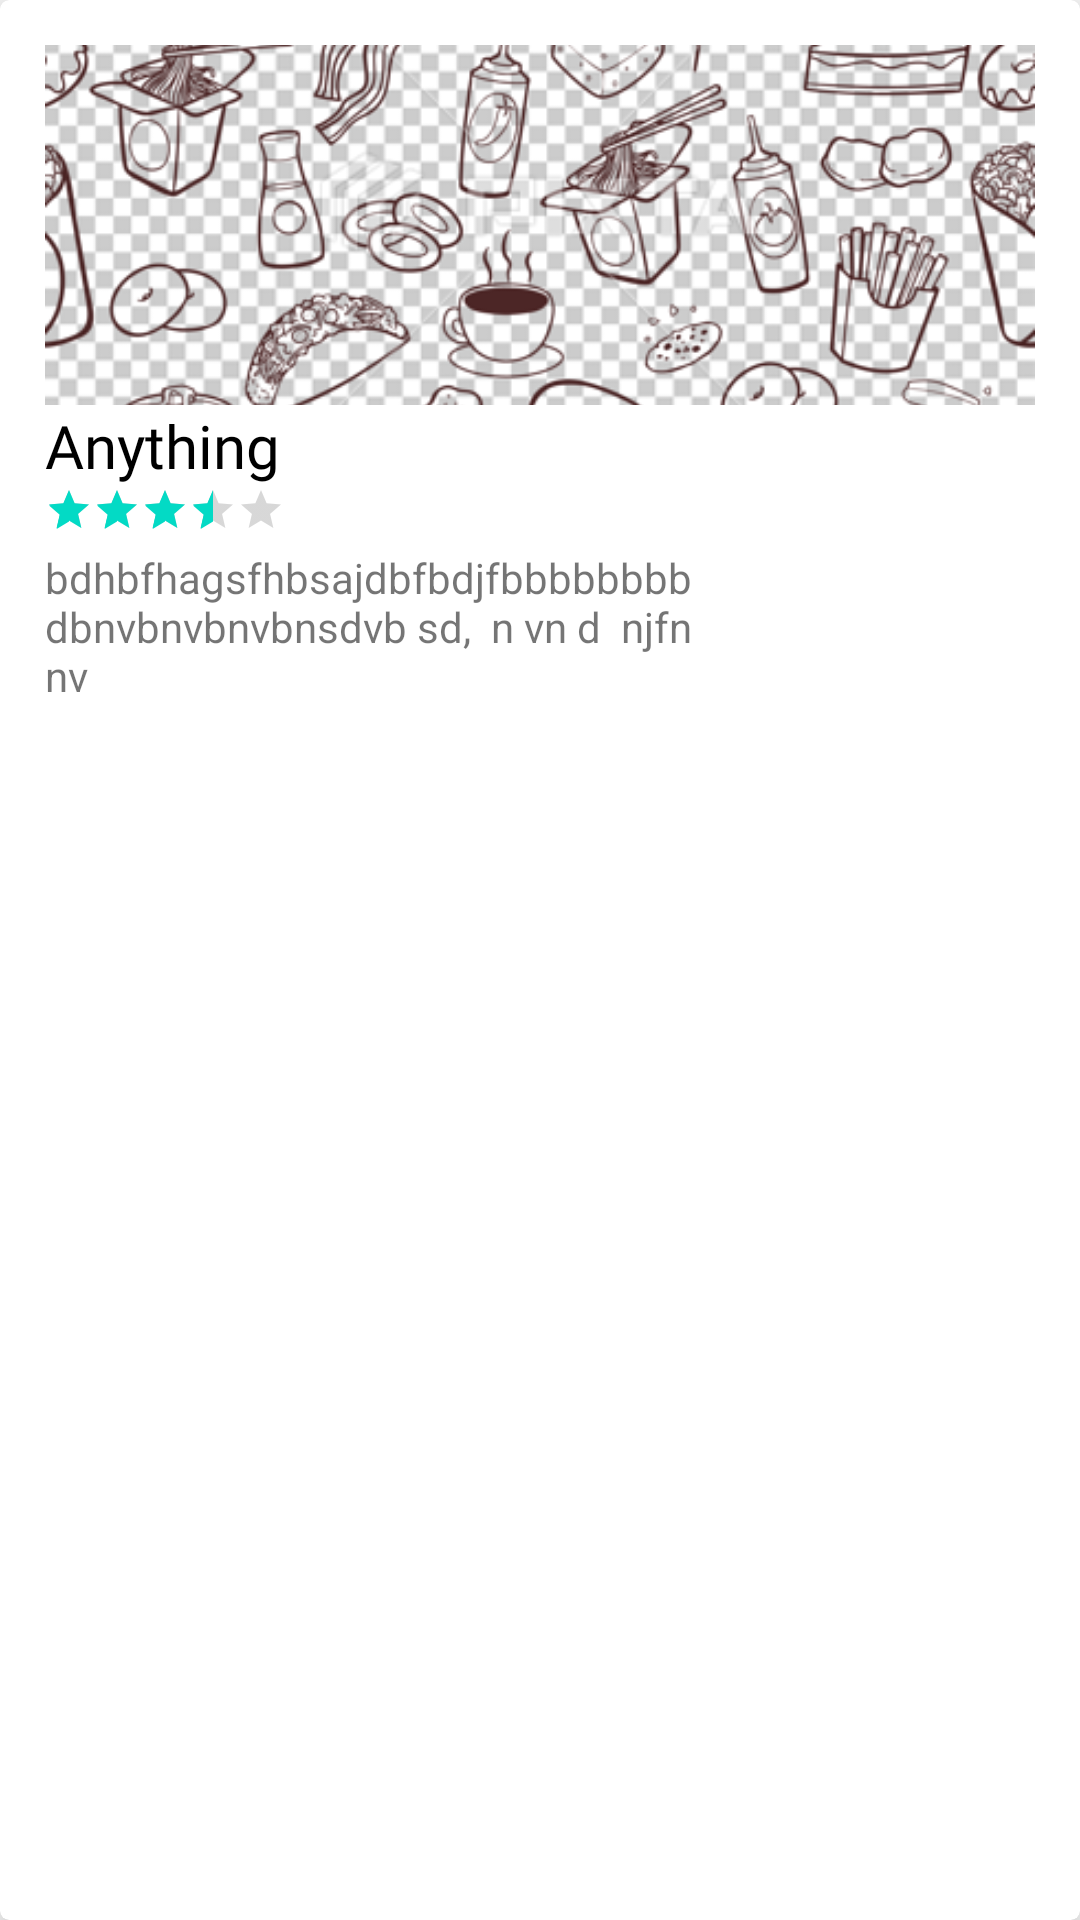

Produce the Android XML layout that renders to this screen, including the resource entries it uses.
<!-- AndroidManifest.xml: application theme AppTheme -->
<!-- res/layout/best_card_design.xml -->
<?xml version="1.0" encoding="utf-8"?>
<androidx.cardview.widget.CardView xmlns:android="http://schemas.android.com/apk/res/android"
    android:layout_width="160dp"
    android:layout_height="260dp"
    xmlns:app="http://schemas.android.com/apk/res-auto"
    app:cardCornerRadius="3dp"
    android:layout_margin="10dp"
    app:cardElevation="8dp">

    <LinearLayout
        android:layout_width="match_parent"
        android:layout_height="match_parent"
        android:orientation="vertical"
        android:padding="15dp">
        
        <ImageView
            android:id="@+id/best_img"
            android:layout_width="match_parent"
            android:layout_height="120dp"
            android:src="@drawable/back"
            android:scaleType="centerCrop"/>

        <TextView
            android:id="@+id/best_name"
            android:layout_width="wrap_content"
            android:layout_height="wrap_content"
            android:fontFamily="@font/acme"
            android:text="Anything"
            android:textColor="@color/black"
            android:textSize="20sp" />
        <RatingBar
            android:layout_width="wrap_content"
            android:layout_height="wrap_content"
            android:rating="3.5"
            style="@style/Widget.AppCompat.RatingBar.Small"/>

        <TextView
            android:id="@+id/best_desc"
            android:layout_marginTop="5dp"
            android:layout_width="wrap_content"
            android:layout_height="wrap_content"
            android:text="bdhbfhagsfhbsajdbfbdjfbbbbbbbbdbnvbnvbnvbnsdvb sd,  n vn d  njfn nv"/>
        
    </LinearLayout>

</androidx.cardview.widget.CardView>
<!-- resources referenced by this layout -->
<resources>
  <color name="black">#000000</color>
  <!-- drawable back: jpg bitmap (drawable, 283975 bytes) -->
  <style name="AppTheme" parent="Theme.AppCompat.Light.DarkActionBar">
          
          <item name="colorPrimary">@color/colorPrimary</item>
          <item name="colorPrimaryDark">@color/colorPrimaryDark</item>
          <item name="colorAccent">@color/colorAccent</item>
      </style>
  <color name="colorPrimary">#6200EE</color>
  <color name="colorPrimaryDark">#3700B3</color>
  <color name="colorAccent">#03DAC5</color>
</resources>
